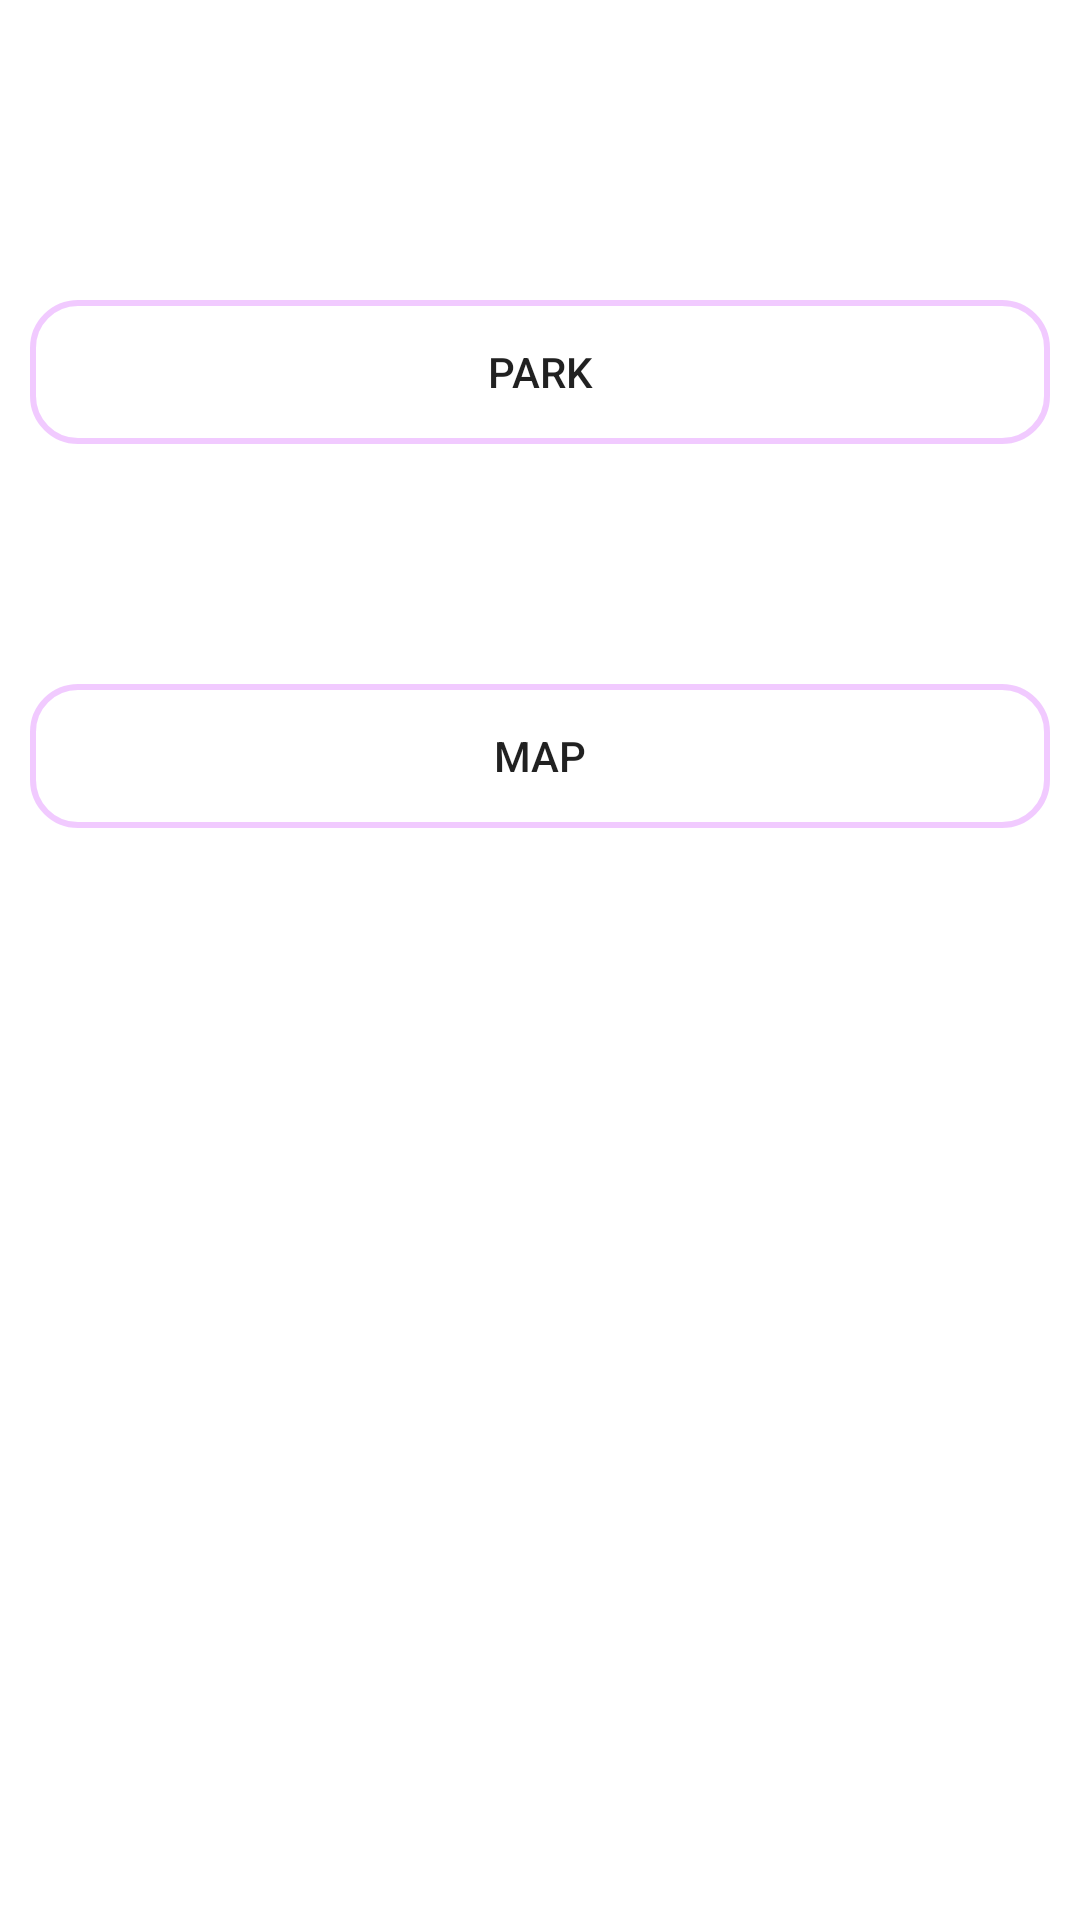

Here is an Android app screen rendered from its layout file. Give the layout XML and the strings, colors and styles it references.
<!-- AndroidManifest.xml: application theme Theme.CARCOM -->
<!-- res/layout/fragment_car_park.xml -->
<?xml version="1.0" encoding="utf-8"?>
<androidx.constraintlayout.widget.ConstraintLayout xmlns:android="http://schemas.android.com/apk/res/android"
    xmlns:app="http://schemas.android.com/apk/res-auto"
    xmlns:tools="http://schemas.android.com/tools"
    android:layout_width="match_parent"
    android:layout_height="match_parent"
    tools:context="com.project.carcom.park.CarParkFragment">

    <LinearLayout
        android:layout_width="match_parent"
        android:layout_height="match_parent"
        android:orientation="vertical">
        <Button
            android:layout_width="match_parent"
            android:layout_height="wrap_content"
            android:background="@drawable/shape1"
            android:layout_marginTop="100sp"
            android:layout_marginLeft="10sp"
            android:layout_marginRight="10sp"
            android:layout_marginBottom="70sp"
            android:id="@+id/Park"
            android:text="Park"/>
        <Button
            android:layout_width="match_parent"
            android:layout_height="wrap_content"
            android:layout_margin="10sp"
            android:background="@drawable/shape1"
            android:id="@+id/Map"
            android:text="Map"/>
    </LinearLayout>
</androidx.constraintlayout.widget.ConstraintLayout>
<!-- resources referenced by this layout -->
<resources>
  <!-- drawable shape1 (drawable) -->
  <?xml version="1.0" encoding="utf-8"?>
  <shape xmlns:android="http://schemas.android.com/apk/res/android">
  <corners
      android:radius="15dp"/>
      <stroke
          android:color="#35bb00ff"
          android:width="2dp"/>
  </shape>
  <style name="Theme.CARCOM" parent="Theme.MaterialComponents.DayNight.DarkActionBar">
          
          <item name="colorPrimary">@color/teal_700</item>
          <item name="colorPrimaryVariant">@color/teal_700</item>
          <item name="colorOnPrimary">@color/white</item>
          
          <item name="colorSecondary">@color/teal_200</item>
          <item name="colorSecondaryVariant">@color/teal_700</item>
          <item name="colorOnSecondary">@color/black</item>
          
          <item name="android:statusBarColor">?attr/colorPrimaryVariant</item>
          
      </style>
  <color name="teal_700">#FF018786</color>
  <color name="white">#FFFFFFFF</color>
  <color name="teal_200">#FF03DAC5</color>
  <color name="black">#FF000000</color>
</resources>
